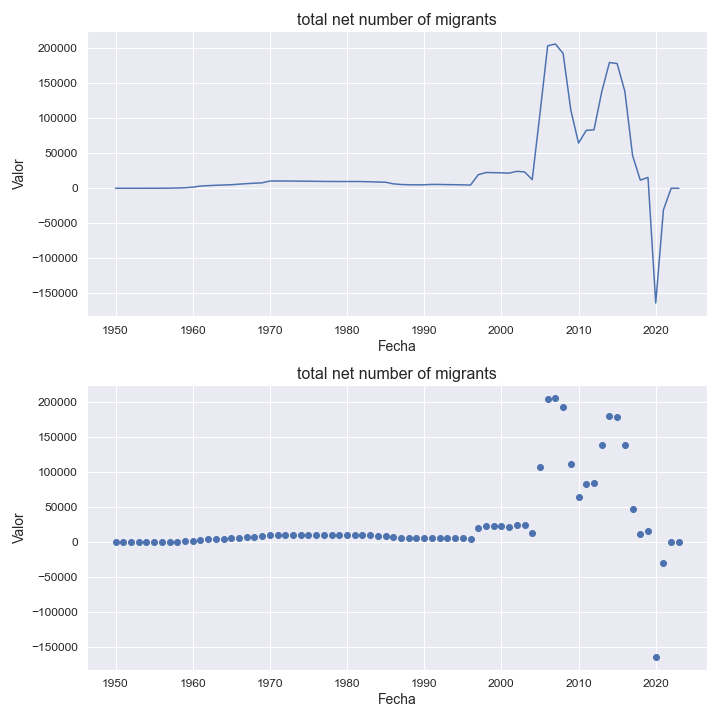

The data file committed next to this chart (first rows):
indicatorshortname, locationid, location, iso2, timeid, time, value
total net number of migrants, 634, qatar, qa, 1, 1950, 0.0
total net number of migrants, 634, qatar, qa, 2, 1951, 0.0
total net number of migrants, 634, qatar, qa, 3, 1952, 0.0
total net number of migrants, 634, qatar, qa, 4, 1953, 0.0
total net number of migrants, 634, qatar, qa, 5, 1954, 13.0
total net number of migrants, 634, qatar, qa, 6, 1955, 38.0
total net number of migrants, 634, qatar, qa, 7, 1956, 85.0
total net number of migrants, 634, qatar, qa, 8, 1957, 187.0
total net number of migrants, 634, qatar, qa, 9, 1958, 393.0
total net number of migrants, 634, qatar, qa, 10, 1959, 788.0
total net number of migrants, 634, qatar, qa, 11, 1960, 1586
total net number of migrants, 634, qatar, qa, 12, 1961, 3177
total net number of migrants, 634, qatar, qa, 13, 1962, 3771
total net number of migrants, 634, qatar, qa, 14, 1963, 4278
total net number of migrants, 634, qatar, qa, 15, 1964, 4684
total net number of migrants, 634, qatar, qa, 16, 1965, 5082
total net number of migrants, 634, qatar, qa, 17, 1966, 5880
total net number of migrants, 634, qatar, qa, 18, 1967, 6637
total net number of migrants, 634, qatar, qa, 19, 1968, 7270
total net number of migrants, 634, qatar, qa, 20, 1969, 7790
total net number of migrants, 634, qatar, qa, 21, 1970, 10398
total net number of migrants, 634, qatar, qa, 22, 1971, 10404
total net number of migrants, 634, qatar, qa, 23, 1972, 10381
total net number of migrants, 634, qatar, qa, 24, 1973, 10298
total net number of migrants, 634, qatar, qa, 25, 1974, 10201
total net number of migrants, 634, qatar, qa, 26, 1975, 10070
total net number of migrants, 634, qatar, qa, 27, 1976, 9953
total net number of migrants, 634, qatar, qa, 28, 1977, 9803
total net number of migrants, 634, qatar, qa, 29, 1978, 9711
total net number of migrants, 634, qatar, qa, 30, 1979, 9670
total net number of migrants, 634, qatar, qa, 31, 1980, 9672
total net number of migrants, 634, qatar, qa, 32, 1981, 9667
total net number of migrants, 634, qatar, qa, 33, 1982, 9580
total net number of migrants, 634, qatar, qa, 34, 1983, 9319
total net number of migrants, 634, qatar, qa, 35, 1984, 8941
total net number of migrants, 634, qatar, qa, 36, 1985, 8632
total net number of migrants, 634, qatar, qa, 37, 1986, 6348
total net number of migrants, 634, qatar, qa, 38, 1987, 5396
total net number of migrants, 634, qatar, qa, 39, 1988, 5049
total net number of migrants, 634, qatar, qa, 40, 1989, 4904
total net number of migrants, 634, qatar, qa, 41, 1990, 5021
total net number of migrants, 634, qatar, qa, 42, 1991, 5494
total net number of migrants, 634, qatar, qa, 43, 1992, 5451
total net number of migrants, 634, qatar, qa, 44, 1993, 5250
total net number of migrants, 634, qatar, qa, 45, 1994, 5106
total net number of migrants, 634, qatar, qa, 46, 1995, 4893
total net number of migrants, 634, qatar, qa, 47, 1996, 4552
total net number of migrants, 634, qatar, qa, 48, 1997, 19387
total net number of migrants, 634, qatar, qa, 49, 1998, 22500
total net number of migrants, 634, qatar, qa, 50, 1999, 22364
total net number of migrants, 634, qatar, qa, 51, 2000, 22039
total net number of migrants, 634, qatar, qa, 52, 2001, 21641
total net number of migrants, 634, qatar, qa, 53, 2002, 24200
total net number of migrants, 634, qatar, qa, 54, 2003, 23444
total net number of migrants, 634, qatar, qa, 55, 2004, 12430
total net number of migrants, 634, qatar, qa, 56, 2005, 106609
total net number of migrants, 634, qatar, qa, 57, 2006, 203572
total net number of migrants, 634, qatar, qa, 58, 2007, 206156
total net number of migrants, 634, qatar, qa, 59, 2008, 192654
total net number of migrants, 634, qatar, qa, 60, 2009, 111510
... 14 more rows
